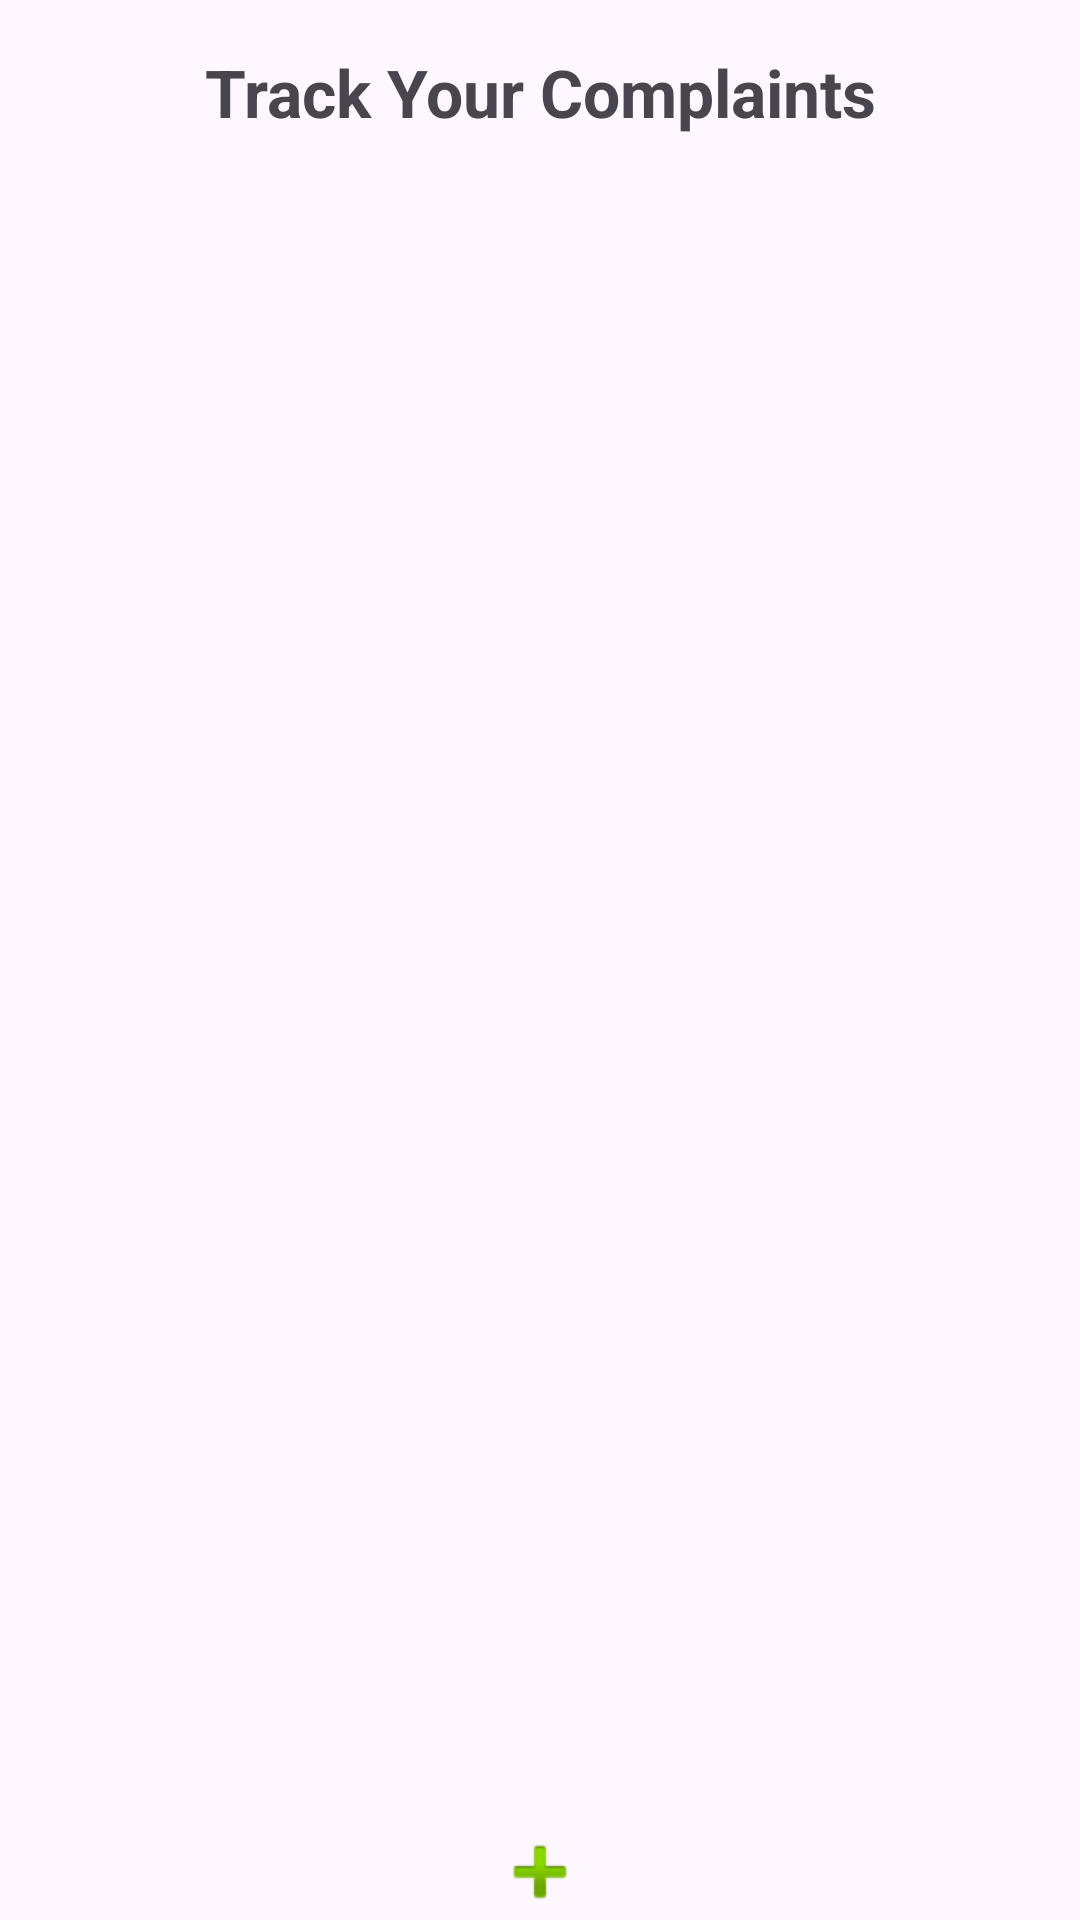

Layout XML and referenced resources for this Android screen:
<!-- AndroidManifest.xml: application theme Theme.AgenceDeVoyage -->
<!-- res/layout/activity_rahmamain.xml -->
<?xml version="1.0" encoding="utf-8"?>
<androidx.constraintlayout.widget.ConstraintLayout
    xmlns:android="http://schemas.android.com/apk/res/android"
    xmlns:app="http://schemas.android.com/apk/res-auto"
    xmlns:tools="http://schemas.android.com/tools"
    android:layout_width="match_parent"
    android:layout_height="match_parent"
    tools:context=".Activities.Main_rahmaActivity">

    
    <TextView
        android:id="@+id/titleText"
        android:layout_width="wrap_content"
        android:layout_height="wrap_content"
        android:text="@string/track_complaints"
        android:textSize="22sp"
        android:textStyle="bold"
        android:layout_marginTop="16dp"
        app:layout_constraintTop_toTopOf="parent"
        app:layout_constraintStart_toStartOf="parent"
        app:layout_constraintEnd_toEndOf="parent"/>

    
    <androidx.recyclerview.widget.RecyclerView
        android:id="@+id/recyclerViewComplaints"
        android:layout_width="0dp"
        android:layout_height="0dp"
        app:layout_constraintTop_toBottomOf="@id/titleText"
        app:layout_constraintStart_toStartOf="parent"
        app:layout_constraintEnd_toEndOf="parent"
        app:layout_constraintBottom_toTopOf="@+id/addComplaintButton"
        android:layout_marginBottom="16dp"/>

    
    <ImageView
        android:id="@+id/addComplaintButton"
        android:layout_width="wrap_content"
        android:layout_height="wrap_content"
        android:src="@android:drawable/ic_input_add"
        android:contentDescription="@string/submit_complaint"
        app:layout_constraintBottom_toBottomOf="parent"
        app:layout_constraintEnd_toEndOf="parent"
        app:layout_constraintStart_toStartOf="parent"/>

</androidx.constraintlayout.widget.ConstraintLayout>
<!-- resources referenced by this layout -->
<resources>
  <string name="submit_complaint">Submit a Complaint</string>
  <string name="track_complaints">Track Your Complaints</string>
  <style name="Theme.AgenceDeVoyage" parent="Theme.MaterialComponents.DayNight.NoActionBar">
          
          <item name="colorPrimary">@color/lavender</item>
          <item name="colorPrimaryVariant">@color/lavender</item>
          <item name="colorOnPrimary">@color/white</item>
          
          <item name="colorSecondary">@color/teal_200</item>
          <item name="colorSecondaryVariant">@color/teal_700</item>
          <item name="colorOnSecondary">@color/black</item>
          
          <item name="android:statusBarColor">?attr/colorPrimaryVariant</item>
      </style>
  <color name="lavender">#8692f7</color>
  <color name="white">#FFFFFFFF</color>
  <color name="teal_200">#FF03DAC5</color>
  <color name="teal_700">#FF018786</color>
  <color name="black">#FF000000</color>
</resources>
